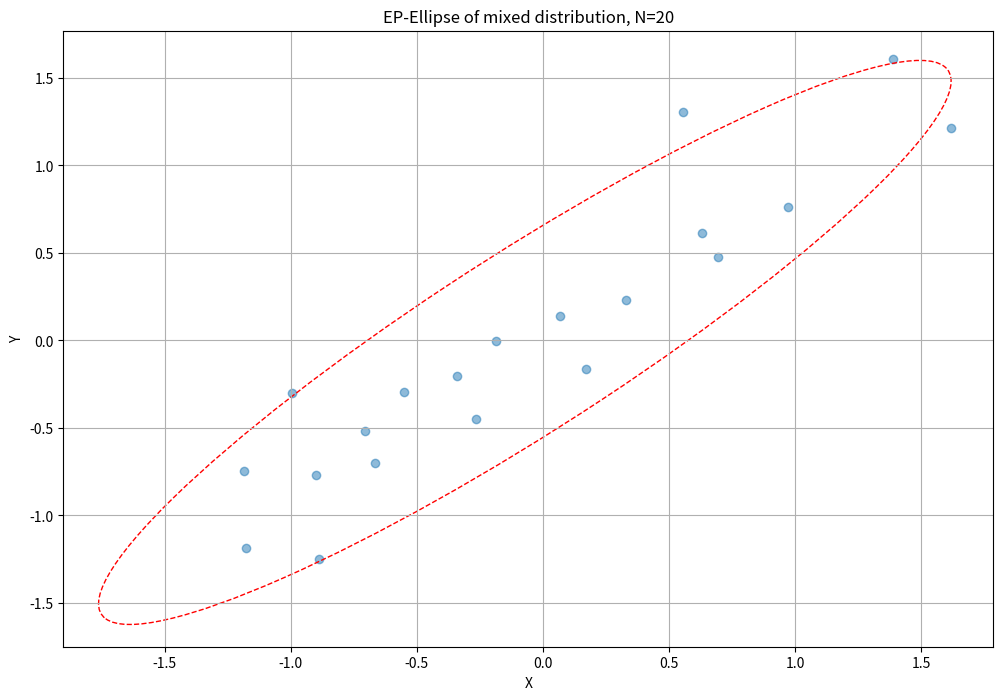
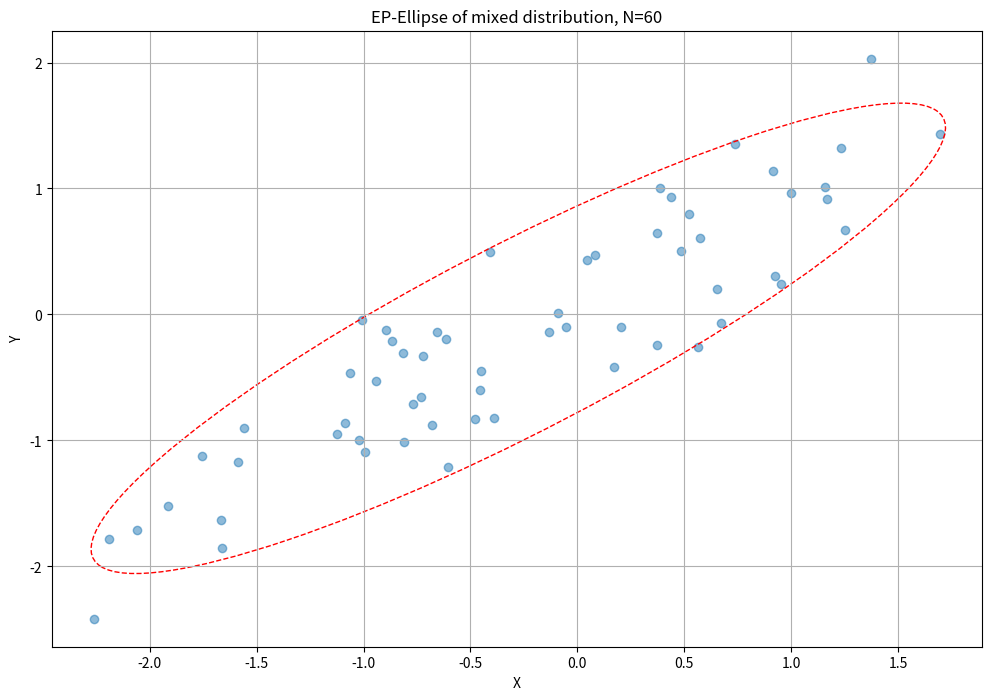
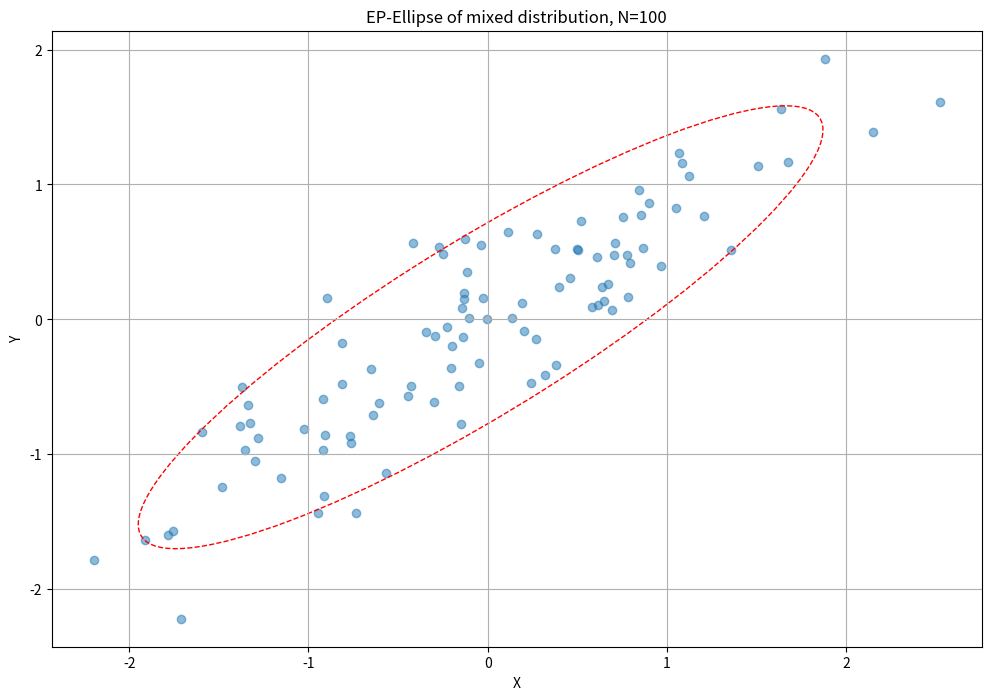

Reproduce these figures in Python, in order.
import numpy as np
import matplotlib.pyplot as plt
from scipy.stats import pearsonr, spearmanr

from matplotlib.patches import Ellipse

# Функция для генерации выборок
def generate_samples(size, rho):
    mean = [0, 0]
    cov = [[1, rho], [rho, 1]]
    return np.random.multivariate_normal(mean, cov, size)

# Функция для вычисления коэффициента квадрантной корреляции
def quadrant_correlation(x, y):
    return np.mean(np.sign(x) == np.sign(y))

# Средний квадрат
def squares_mean(data):
    return np.mean(np.array(data) ** 2)

# Дисперсия
def variance(data):
    return np.mean((data - np.mean(data)) ** 2)

# Параметры задания
sizes = [20, 60, 100]
rhos = [0, 0.5, 0.9]
num_samples = 1000

#Визуализатор выборки и эллипса равновероятности
def visualize(samples, name):
    plt.figure(figsize=(12, 8))
    plt.scatter(samples[:, 0], samples[:, 1], alpha=0.5)

    #Отрисовка эллипса
    def ellipse_maker(ax, cov, mean, n_std=2, **kwargs):
        eigvals, eigvecs = np.linalg.eigh(cov)
        angle = np.degrees(np.arctan2(*eigvecs[:, 0][::-1]))
        width, height = 2 * n_std * np.sqrt(eigvals)
        ellipse = Ellipse(mean, width=width, height=height, angle=angle, **kwargs)
        ax.add_patch(ellipse)

    ellipse_maker(plt.gca(), np.cov(samples.T), np.mean(samples, axis=0), edgecolor='r', linestyle='--', fill=False)

    plt.xlabel('X')
    plt.ylabel('Y')
    plt.title(f'EP-Ellipse of {name}')
    plt.grid(True)
    plt.show()

# Вывод информации
def inform(data, coeff_name):
    print(f"""
    {coeff_name}:
        Mean: {np.mean(data).round(3)}
        Squares Mean: {squares_mean(data).round(3)}
        Variance: {variance(data).round(3)}
""")

# Вычисление результатов для НДР
for size in sizes:
    for rho in rhos:
        print(f"Size: {size}, Rho: {rho}")
        pearson_corrs, spearman_corrs, quadrant_corrs = [], [], []

        for _ in range(num_samples):
            samples = generate_samples(size, rho)
            x = samples[:, 0]
            y = samples[:, 1]

            pearson_corr, _nan_ = pearsonr(x, y)
            spearman_corr, _nan_ = spearmanr(x, y)
            quadrant_corr = quadrant_correlation(x, y)
            del _nan_

            pearson_corrs.append(pearson_corr)
            spearman_corrs.append(spearman_corr)
            quadrant_corrs.append(quadrant_corr)

        inform(pearson_corrs, "Pearson")
        inform(quadrant_corrs, "Quadrant")
        inform(spearman_corrs, "Spearman")

# Генерация смешанной выборки
def generate_mixed(size):
    return 0.9 * generate_samples(size, 0.9) + 0.1 * generate_samples(size, -0.9)

# Вычисления смешанной выборки
for size_ in sizes:
    print(f"Mixed Distribution\nSize: {size_}\n")
    pearson_corrs, spearman_corrs, quadrant_corrs = [], [], []
    for _ in range(num_samples):
        mix_samples = generate_mixed(size_)
        x = mix_samples[:, 0]
        y = mix_samples[:, 1]

        pearson_corr, _nan_ = pearsonr(x, y)
        spearman_corr, _nan_ = spearmanr(x, y)
        quadrant_corr = quadrant_correlation(x, y)
        del _nan_

        pearson_corrs.append(pearson_corr)
        spearman_corrs.append(spearman_corr)
        quadrant_corrs.append(quadrant_corr)

    inform(pearson_corrs, "Pearson")
    inform(quadrant_corrs, "Quadrant")
    inform(spearman_corrs, "Spearman")

# Построение графиков
for size_ in sizes:
    visualize(generate_mixed(size_), f"mixed distribution, N={size_}")